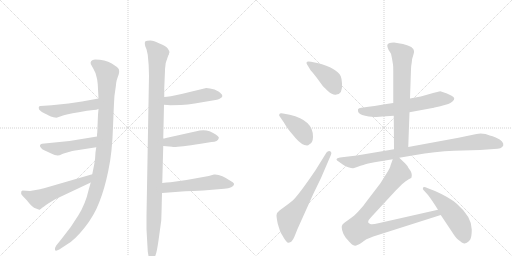
t = 0.00 s
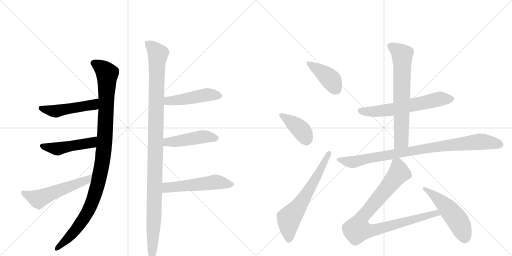
t = 2.49 s
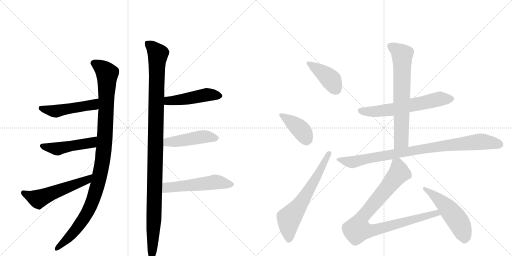
t = 4.97 s
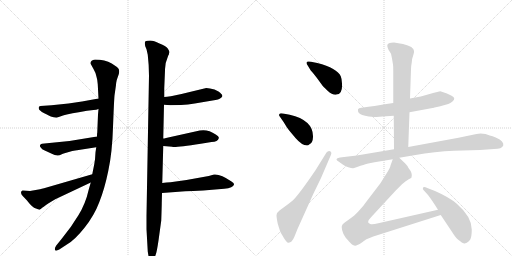
t = 7.46 s
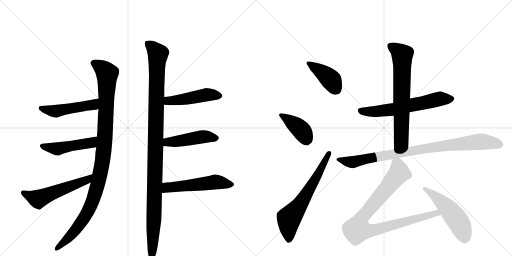
t = 9.94 s
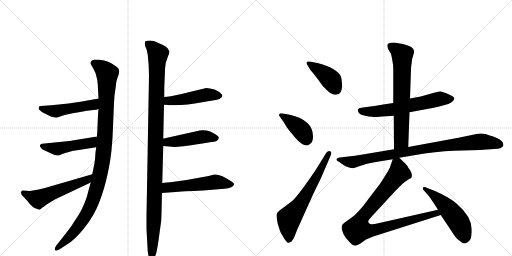
t = 12.43 s

The animated SVG that drew these frames (rendered in a browser with its animation timeline set to each time). Animation: 16 CSS @keyframes rules; one cycle of 12.43 s.

<svg version="1.1" viewBox="0 0 2048 1024" xmlns="http://www.w3.org/2000/svg">
  <g stroke="lightgray" stroke-dasharray="1,1" stroke-width="1" transform="scale(4, 4)">
    <line x1="0" y1="0" x2="256" y2="256"></line>
    <line x1="256" y1="0" x2="0" y2="256"></line>
    <line x1="128" y1="0" x2="128" y2="256"></line>
    <line x1="0" y1="128" x2="256" y2="128"></line>
    <line x1="256" y1="0" x2="512" y2="256"></line>
    <line x1="512" y1="0" x2="256" y2="256"></line>
    <line x1="384" y1="0" x2="384" y2="256"></line>
    <line x1="256" y1="128" x2="512" y2="128"></line>
  </g>
<g transform="scale(1, -1) translate(0, -850)">
   <style type="text/css">
    @keyframes keyframes0 {
      from {
       stroke: black;
       stroke-dashoffset: 1082;
       stroke-width: 128;
       }
       78% {
       animation-timing-function: step-end;
       stroke: black;
       stroke-dashoffset: 0;
       stroke-width: 128;
       }
       to {
       stroke: black;
       stroke-width: 1024;
       }
       }
       #make-me-a-hanzi-animation-0 {
         animation: keyframes0 1.130534s both;
         animation-delay: 0.000000s;
         animation-timing-function: linear;
       }
    @keyframes keyframes1 {
      from {
       stroke: black;
       stroke-dashoffset: 487;
       stroke-width: 128;
       }
       61% {
       animation-timing-function: step-end;
       stroke: black;
       stroke-dashoffset: 0;
       stroke-width: 128;
       }
       to {
       stroke: black;
       stroke-width: 1024;
       }
       }
       #make-me-a-hanzi-animation-1 {
         animation: keyframes1 0.646322s both;
         animation-delay: 1.130534s;
         animation-timing-function: linear;
       }
    @keyframes keyframes2 {
      from {
       stroke: black;
       stroke-dashoffset: 480;
       stroke-width: 128;
       }
       61% {
       animation-timing-function: step-end;
       stroke: black;
       stroke-dashoffset: 0;
       stroke-width: 128;
       }
       to {
       stroke: black;
       stroke-width: 1024;
       }
       }
       #make-me-a-hanzi-animation-2 {
         animation: keyframes2 0.640625s both;
         animation-delay: 1.776855s;
         animation-timing-function: linear;
       }
    @keyframes keyframes3 {
      from {
       stroke: black;
       stroke-dashoffset: 554;
       stroke-width: 128;
       }
       64% {
       animation-timing-function: step-end;
       stroke: black;
       stroke-dashoffset: 0;
       stroke-width: 128;
       }
       to {
       stroke: black;
       stroke-width: 1024;
       }
       }
       #make-me-a-hanzi-animation-3 {
         animation: keyframes3 0.700846s both;
         animation-delay: 2.417480s;
         animation-timing-function: linear;
       }
    @keyframes keyframes4 {
      from {
       stroke: black;
       stroke-dashoffset: 1141;
       stroke-width: 128;
       }
       79% {
       animation-timing-function: step-end;
       stroke: black;
       stroke-dashoffset: 0;
       stroke-width: 128;
       }
       to {
       stroke: black;
       stroke-width: 1024;
       }
       }
       #make-me-a-hanzi-animation-4 {
         animation: keyframes4 1.178548s both;
         animation-delay: 3.118327s;
         animation-timing-function: linear;
       }
    @keyframes keyframes5 {
      from {
       stroke: black;
       stroke-dashoffset: 478;
       stroke-width: 128;
       }
       61% {
       animation-timing-function: step-end;
       stroke: black;
       stroke-dashoffset: 0;
       stroke-width: 128;
       }
       to {
       stroke: black;
       stroke-width: 1024;
       }
       }
       #make-me-a-hanzi-animation-5 {
         animation: keyframes5 0.638997s both;
         animation-delay: 4.296875s;
         animation-timing-function: linear;
       }
    @keyframes keyframes6 {
      from {
       stroke: black;
       stroke-dashoffset: 465;
       stroke-width: 128;
       }
       60% {
       animation-timing-function: step-end;
       stroke: black;
       stroke-dashoffset: 0;
       stroke-width: 128;
       }
       to {
       stroke: black;
       stroke-width: 1024;
       }
       }
       #make-me-a-hanzi-animation-6 {
         animation: keyframes6 0.628418s both;
         animation-delay: 4.935872s;
         animation-timing-function: linear;
       }
    @keyframes keyframes7 {
      from {
       stroke: black;
       stroke-dashoffset: 535;
       stroke-width: 128;
       }
       64% {
       animation-timing-function: step-end;
       stroke: black;
       stroke-dashoffset: 0;
       stroke-width: 128;
       }
       to {
       stroke: black;
       stroke-width: 1024;
       }
       }
       #make-me-a-hanzi-animation-7 {
         animation: keyframes7 0.685384s both;
         animation-delay: 5.564290s;
         animation-timing-function: linear;
       }
    @keyframes keyframes8 {
      from {
       stroke: black;
       stroke-dashoffset: 412;
       stroke-width: 128;
       }
       57% {
       animation-timing-function: step-end;
       stroke: black;
       stroke-dashoffset: 0;
       stroke-width: 128;
       }
       to {
       stroke: black;
       stroke-width: 1024;
       }
       }
       #make-me-a-hanzi-animation-8 {
         animation: keyframes8 0.585286s both;
         animation-delay: 6.249674s;
         animation-timing-function: linear;
       }
    @keyframes keyframes9 {
      from {
       stroke: black;
       stroke-dashoffset: 405;
       stroke-width: 128;
       }
       57% {
       animation-timing-function: step-end;
       stroke: black;
       stroke-dashoffset: 0;
       stroke-width: 128;
       }
       to {
       stroke: black;
       stroke-width: 1024;
       }
       }
       #make-me-a-hanzi-animation-9 {
         animation: keyframes9 0.579590s both;
         animation-delay: 6.834961s;
         animation-timing-function: linear;
       }
    @keyframes keyframes10 {
      from {
       stroke: black;
       stroke-dashoffset: 646;
       stroke-width: 128;
       }
       68% {
       animation-timing-function: step-end;
       stroke: black;
       stroke-dashoffset: 0;
       stroke-width: 128;
       }
       to {
       stroke: black;
       stroke-width: 1024;
       }
       }
       #make-me-a-hanzi-animation-10 {
         animation: keyframes10 0.775716s both;
         animation-delay: 7.414551s;
         animation-timing-function: linear;
       }
    @keyframes keyframes11 {
      from {
       stroke: black;
       stroke-dashoffset: 623;
       stroke-width: 128;
       }
       67% {
       animation-timing-function: step-end;
       stroke: black;
       stroke-dashoffset: 0;
       stroke-width: 128;
       }
       to {
       stroke: black;
       stroke-width: 1024;
       }
       }
       #make-me-a-hanzi-animation-11 {
         animation: keyframes11 0.756999s both;
         animation-delay: 8.190267s;
         animation-timing-function: linear;
       }
    @keyframes keyframes12 {
      from {
       stroke: black;
       stroke-dashoffset: 695;
       stroke-width: 128;
       }
       69% {
       animation-timing-function: step-end;
       stroke: black;
       stroke-dashoffset: 0;
       stroke-width: 128;
       }
       to {
       stroke: black;
       stroke-width: 1024;
       }
       }
       #make-me-a-hanzi-animation-12 {
         animation: keyframes12 0.815592s both;
         animation-delay: 8.947266s;
         animation-timing-function: linear;
       }
    @keyframes keyframes13 {
      from {
       stroke: black;
       stroke-dashoffset: 910;
       stroke-width: 128;
       }
       75% {
       animation-timing-function: step-end;
       stroke: black;
       stroke-dashoffset: 0;
       stroke-width: 128;
       }
       to {
       stroke: black;
       stroke-width: 1024;
       }
       }
       #make-me-a-hanzi-animation-13 {
         animation: keyframes13 0.990560s both;
         animation-delay: 9.762858s;
         animation-timing-function: linear;
       }
    @keyframes keyframes14 {
      from {
       stroke: black;
       stroke-dashoffset: 921;
       stroke-width: 128;
       }
       75% {
       animation-timing-function: step-end;
       stroke: black;
       stroke-dashoffset: 0;
       stroke-width: 128;
       }
       to {
       stroke: black;
       stroke-width: 1024;
       }
       }
       #make-me-a-hanzi-animation-14 {
         animation: keyframes14 0.999512s both;
         animation-delay: 10.753418s;
         animation-timing-function: linear;
       }
    @keyframes keyframes15 {
      from {
       stroke: black;
       stroke-dashoffset: 519;
       stroke-width: 128;
       }
       63% {
       animation-timing-function: step-end;
       stroke: black;
       stroke-dashoffset: 0;
       stroke-width: 128;
       }
       to {
       stroke: black;
       stroke-width: 1024;
       }
       }
       #make-me-a-hanzi-animation-15 {
         animation: keyframes15 0.672363s both;
         animation-delay: 11.752930s;
         animation-timing-function: linear;
       }
</style>
<path d="M 394 414 L 392 392 L 389 319 Q 388 318 388 304 L 385 261 L 382 241 Q 381 214 377 193 L 369 153 L 363 120 L 355 92 Q 342 34 313 -12 Q 285 -59 246 -106 L 225 -132 Q 217 -144 220 -150 Q 223 -156 237 -148 L 269 -127 Q 299 -110 338 -61 Q 377 -12 397 41 Q 418 93 433 166 Q 449 239 452 342 Q 456 445 458 468 L 464 510 Q 464 517 467 530 L 475 553 Q 478 562 476 571 Q 474 580 447 596 Q 420 612 380 612 Q 359 609 363 594 L 374 574 Q 384 557 386 543 Q 390 530 391 513 L 394 456 L 394 414 Z" fill="lightgray"></path> 
<path d="M 274 436 L 206 429 L 162 426 Q 151 425 157 411 Q 166 402 177 397 Q 189 392 195 388 Q 202 383 214 381 Q 227 378 232 381 L 252 388 Q 260 392 315 401 L 348 407 L 374 410 Q 386 410 394 414 C 422 424 424 461 394 456 L 328 444 L 274 436 Z" fill="lightgray"></path> 
<path d="M 388 304 L 278 286 L 168 275 Q 162 274 160 269 Q 159 264 163 260 Q 167 253 179 248 L 205 236 Q 230 222 245 232 Q 252 236 258 237 L 289 246 Q 303 249 308 249 L 385 261 C 415 266 418 309 388 304 Z" fill="lightgray"></path> 
<path d="M 369 153 L 176 97 Q 167 96 160 93 L 120 86 L 90 88 L 85 84 Q 82 75 90 67 L 108 48 Q 129 20 144 16 L 157 11 Q 159 11 161 13 L 163 14 Q 173 23 196 38 L 221 53 L 363 120 C 390 133 398 161 369 153 Z" fill="lightgray"></path> 
<path d="M 657 497 L 660 568 Q 659 596 673 628 Q 676 631 676 636 L 678 641 Q 678 645 671 656 Q 664 666 638 676 Q 615 688 601 688 Q 587 688 582 685 Q 577 682 581 665 L 586 653 L 591 631 Q 596 588 596 548 L 586 -12 L 586 -67 L 591 -156 L 595 -180 Q 598 -197 607 -197 Q 612 -200 616 -189 L 623 -168 Q 627 -159 634 -112 L 645 -32 Q 647 24 647 39 L 648 78 L 649 118 L 653 266 L 653 296 L 656 431 L 657 462 L 657 497 Z" fill="lightgray"></path> 
<path d="M 656 431 L 682 429 L 724 430 Q 752 432 779 436 L 850 448 Q 877 452 883 458 Q 891 462 889 468 Q 889 473 874 484 Q 859 494 840 496 L 825 498 L 726 474 Q 675 462 657 462 C 627 460 626 433 656 431 Z" fill="lightgray"></path> 
<path d="M 653 266 L 689 263 Q 693 258 803 275 L 846 282 Q 872 283 875 297 Q 878 302 863 312 Q 832 334 799 328 L 664 298 Q 656 296 653 296 C 623 291 623 268 653 266 Z" fill="lightgray"></path> 
<path d="M 648 78 L 741 85 Q 750 86 773 86 L 813 88 L 897 95 Q 933 98 936 112 Q 938 117 926 124 Q 882 155 856 152 L 835 146 L 746 130 L 682 121 Q 666 120 649 118 C 619 115 618 76 648 78 Z" fill="lightgray"></path> 
<path d="M 1243 568 Q 1249 562 1267 539 L 1286 513 Q 1291 505 1311.5 486.5 Q 1332 468 1346 472 Q 1371 474 1368 516 Q 1367 536 1363 545 Q 1349 577 1269 598 L 1244 603 Q 1228 606 1226.5 601 Q 1225 596 1229 591 L 1243 568 Z" fill="lightgray"></path> 
<path d="M 1132 396 Q 1119 398 1118 394 Q 1114 389 1119 384 L 1135 361 Q 1147 340 1156 329 L 1182 298 Q 1208 268 1228 268 Q 1233 268 1238 273 Q 1251 278 1252 302 Q 1254 369 1159 391 L 1132 396 Z" fill="lightgray"></path> 
<path d="M 1306 240 L 1262 169 Q 1200 78 1175 52 Q 1169 46 1145 28 L 1118 8 Q 1106 -1 1106 -10.5 Q 1106 -20 1111 -45 Q 1119 -71 1121.5 -77 Q 1124 -83 1135.5 -101.5 Q 1147 -120 1153 -121 Q 1155 -122 1165 -117 Q 1173 -109 1178 -96 L 1190 -66 L 1253 74 L 1284 138 L 1324 231 Q 1328 243 1320 245.5 Q 1312 248 1306 240 Z" fill="lightgray"></path> 
<path d="M 1573 438 L 1533 432 Q 1528 430 1474 423 L 1446 419 Q 1434 418 1432 413 Q 1429 396 1449 390 Q 1459 387 1475 384 Q 1503 382 1506 382 L 1530 384 L 1575 387 L 1638 401 L 1730 418 Q 1731 418 1761 425 L 1793 434 Q 1801 437 1811 445 Q 1825 459 1806.5 467.5 Q 1788 476 1785 477 L 1761 485 L 1736 479 L 1683 464 L 1640 456 L 1573 438 Z" fill="lightgray"></path> 
<path d="M 1572 592 Q 1573 586 1573 568 L 1573 438 L 1575 387 L 1576 253 C 1576 223 1632 232 1633 262 L 1638 401 L 1640 456 L 1644 573 Q 1644 585 1647 600 Q 1648 617 1653 629 Q 1657 640 1656 646 Q 1656 664 1612 674 L 1576 680 Q 1549 680 1549 667 Q 1549 663 1554 651 L 1564 635 L 1568 616 L 1572 592 Z" fill="lightgray"></path> 
<path d="M 1576 253 L 1445 231 Q 1417 227 1401 225 L 1360 220 Q 1333 215 1357 202 L 1371 192 Q 1379 186 1393 181.5 Q 1407 177 1412.5 177.5 Q 1418 178 1442 187 Q 1466 196 1473 196.5 Q 1480 197 1498 201 L 1571 213 L 1597 219 L 1656 229 Q 1743 244 1815 247 L 1920 250 L 1976 254 Q 2008 254 2013 268 Q 2017 285 1985 299 Q 1969 306 1959 308 L 1942 314 Q 1921 319 1906 314 L 1834 299 L 1633 262 L 1576 253 Z" fill="lightgray"></path> 
<path d="M 1571 213 L 1562 188 Q 1561 179 1545 154 L 1521 116 L 1469 48 Q 1455 27 1434 5 Q 1413 -17 1404 -22 L 1379 -40 Q 1370 -47 1369 -50 Q 1365 -54 1368 -69 Q 1371 -84 1383 -101 L 1398 -118 Q 1401 -121 1408 -128 Q 1415 -134 1425 -132 Q 1435 -130 1449 -119 Q 1463 -108 1466 -107 L 1493 -96 L 1763 -10 C 1792 -1 1781 18 1752 11 L 1513 -43 Q 1489 -49 1481 -46 Q 1463 -40 1485 -18 L 1583 88 L 1608 113 Q 1624 128 1635 133 Q 1645 137 1646 140 Q 1652 156 1634 178 Q 1631 186 1621 196 L 1597 219 C 1579 236 1579 236 1571 213 Z" fill="lightgray"></path> 
<path d="M 1763 -10 L 1811 -82 Q 1824 -103 1833 -109 Q 1842 -115 1847 -120 Q 1858 -126 1861 -123 Q 1869 -123 1881 -108 Q 1887 -96 1887 -68 Q 1887 -17 1827 35 Q 1799 60 1740 86 L 1709 98 Q 1696 104 1692 100 Q 1690 94 1694 90 L 1712 70 Q 1729 48 1752 11 L 1763 -10 Z" fill="lightgray"></path> 
      <clipPath id="make-me-a-hanzi-clip-0">
      <path d="M 394 414 L 392 392 L 389 319 Q 388 318 388 304 L 385 261 L 382 241 Q 381 214 377 193 L 369 153 L 363 120 L 355 92 Q 342 34 313 -12 Q 285 -59 246 -106 L 225 -132 Q 217 -144 220 -150 Q 223 -156 237 -148 L 269 -127 Q 299 -110 338 -61 Q 377 -12 397 41 Q 418 93 433 166 Q 449 239 452 342 Q 456 445 458 468 L 464 510 Q 464 517 467 530 L 475 553 Q 478 562 476 571 Q 474 580 447 596 Q 420 612 380 612 Q 359 609 363 594 L 374 574 Q 384 557 386 543 Q 390 530 391 513 L 394 456 L 394 414 Z" fill="lightgray"></path>
      </clipPath>
      <path clip-path="url(#make-me-a-hanzi-clip-0)" d="M 377 598 L 409 577 L 429 555 L 420 302 L 405 178 L 378 68 L 353 7 L 293 -82 L 225 -146 " fill="none" id="make-me-a-hanzi-animation-0" stroke-dasharray="954 1908" stroke-linecap="round"></path>

      <clipPath id="make-me-a-hanzi-clip-1">
      <path d="M 274 436 L 206 429 L 162 426 Q 151 425 157 411 Q 166 402 177 397 Q 189 392 195 388 Q 202 383 214 381 Q 227 378 232 381 L 252 388 Q 260 392 315 401 L 348 407 L 374 410 Q 386 410 394 414 C 422 424 424 461 394 456 L 328 444 L 274 436 Z" fill="lightgray"></path>
      </clipPath>
      <path clip-path="url(#make-me-a-hanzi-clip-1)" d="M 169 415 L 223 405 L 373 431 L 388 449 " fill="none" id="make-me-a-hanzi-animation-1" stroke-dasharray="359 718" stroke-linecap="round"></path>

      <clipPath id="make-me-a-hanzi-clip-2">
      <path d="M 388 304 L 278 286 L 168 275 Q 162 274 160 269 Q 159 264 163 260 Q 167 253 179 248 L 205 236 Q 230 222 245 232 Q 252 236 258 237 L 289 246 Q 303 249 308 249 L 385 261 C 415 266 418 309 388 304 Z" fill="lightgray"></path>
      </clipPath>
      <path clip-path="url(#make-me-a-hanzi-clip-2)" d="M 168 267 L 230 254 L 359 277 L 381 297 " fill="none" id="make-me-a-hanzi-animation-2" stroke-dasharray="352 704" stroke-linecap="round"></path>

      <clipPath id="make-me-a-hanzi-clip-3">
      <path d="M 369 153 L 176 97 Q 167 96 160 93 L 120 86 L 90 88 L 85 84 Q 82 75 90 67 L 108 48 Q 129 20 144 16 L 157 11 Q 159 11 161 13 L 163 14 Q 173 23 196 38 L 221 53 L 363 120 C 390 133 398 161 369 153 Z" fill="lightgray"></path>
      </clipPath>
      <path clip-path="url(#make-me-a-hanzi-clip-3)" d="M 93 79 L 153 54 L 348 130 L 362 149 " fill="none" id="make-me-a-hanzi-animation-3" stroke-dasharray="426 852" stroke-linecap="round"></path>

      <clipPath id="make-me-a-hanzi-clip-4">
      <path d="M 657 497 L 660 568 Q 659 596 673 628 Q 676 631 676 636 L 678 641 Q 678 645 671 656 Q 664 666 638 676 Q 615 688 601 688 Q 587 688 582 685 Q 577 682 581 665 L 586 653 L 591 631 Q 596 588 596 548 L 586 -12 L 586 -67 L 591 -156 L 595 -180 Q 598 -197 607 -197 Q 612 -200 616 -189 L 623 -168 Q 627 -159 634 -112 L 645 -32 Q 647 24 647 39 L 648 78 L 649 118 L 653 266 L 653 296 L 656 431 L 657 462 L 657 497 Z" fill="lightgray"></path>
      </clipPath>
      <path clip-path="url(#make-me-a-hanzi-clip-4)" d="M 588 679 L 632 634 L 607 -188 " fill="none" id="make-me-a-hanzi-animation-4" stroke-dasharray="1013 2026" stroke-linecap="round"></path>

      <clipPath id="make-me-a-hanzi-clip-5">
      <path d="M 656 431 L 682 429 L 724 430 Q 752 432 779 436 L 850 448 Q 877 452 883 458 Q 891 462 889 468 Q 889 473 874 484 Q 859 494 840 496 L 825 498 L 726 474 Q 675 462 657 462 C 627 460 626 433 656 431 Z" fill="lightgray"></path>
      </clipPath>
      <path clip-path="url(#make-me-a-hanzi-clip-5)" d="M 662 454 L 677 446 L 829 472 L 880 467 " fill="none" id="make-me-a-hanzi-animation-5" stroke-dasharray="350 700" stroke-linecap="round"></path>

      <clipPath id="make-me-a-hanzi-clip-6">
      <path d="M 653 266 L 689 263 Q 693 258 803 275 L 846 282 Q 872 283 875 297 Q 878 302 863 312 Q 832 334 799 328 L 664 298 Q 656 296 653 296 C 623 291 623 268 653 266 Z" fill="lightgray"></path>
      </clipPath>
      <path clip-path="url(#make-me-a-hanzi-clip-6)" d="M 660 274 L 675 283 L 817 304 L 865 298 " fill="none" id="make-me-a-hanzi-animation-6" stroke-dasharray="337 674" stroke-linecap="round"></path>

      <clipPath id="make-me-a-hanzi-clip-7">
      <path d="M 648 78 L 741 85 Q 750 86 773 86 L 813 88 L 897 95 Q 933 98 936 112 Q 938 117 926 124 Q 882 155 856 152 L 835 146 L 746 130 L 682 121 Q 666 120 649 118 C 619 115 618 76 648 78 Z" fill="lightgray"></path>
      </clipPath>
      <path clip-path="url(#make-me-a-hanzi-clip-7)" d="M 655 84 L 666 98 L 678 101 L 859 122 L 925 113 " fill="none" id="make-me-a-hanzi-animation-7" stroke-dasharray="407 814" stroke-linecap="round"></path>

      <clipPath id="make-me-a-hanzi-clip-8">
      <path d="M 1243 568 Q 1249 562 1267 539 L 1286 513 Q 1291 505 1311.5 486.5 Q 1332 468 1346 472 Q 1371 474 1368 516 Q 1367 536 1363 545 Q 1349 577 1269 598 L 1244 603 Q 1228 606 1226.5 601 Q 1225 596 1229 591 L 1243 568 Z" fill="lightgray"></path>
      </clipPath>
      <path clip-path="url(#make-me-a-hanzi-clip-8)" d="M 1232 597 L 1314 540 L 1345 493 " fill="none" id="make-me-a-hanzi-animation-8" stroke-dasharray="284 568" stroke-linecap="round"></path>

      <clipPath id="make-me-a-hanzi-clip-9">
      <path d="M 1132 396 Q 1119 398 1118 394 Q 1114 389 1119 384 L 1135 361 Q 1147 340 1156 329 L 1182 298 Q 1208 268 1228 268 Q 1233 268 1238 273 Q 1251 278 1252 302 Q 1254 369 1159 391 L 1132 396 Z" fill="lightgray"></path>
      </clipPath>
      <path clip-path="url(#make-me-a-hanzi-clip-9)" d="M 1126 390 L 1204 331 L 1226 285 " fill="none" id="make-me-a-hanzi-animation-9" stroke-dasharray="277 554" stroke-linecap="round"></path>

      <clipPath id="make-me-a-hanzi-clip-10">
      <path d="M 1306 240 L 1262 169 Q 1200 78 1175 52 Q 1169 46 1145 28 L 1118 8 Q 1106 -1 1106 -10.5 Q 1106 -20 1111 -45 Q 1119 -71 1121.5 -77 Q 1124 -83 1135.5 -101.5 Q 1147 -120 1153 -121 Q 1155 -122 1165 -117 Q 1173 -109 1178 -96 L 1190 -66 L 1253 74 L 1284 138 L 1324 231 Q 1328 243 1320 245.5 Q 1312 248 1306 240 Z" fill="lightgray"></path>
      </clipPath>
      <path clip-path="url(#make-me-a-hanzi-clip-10)" d="M 1156 -109 L 1156 -24 L 1204 37 L 1315 236 " fill="none" id="make-me-a-hanzi-animation-10" stroke-dasharray="518 1036" stroke-linecap="round"></path>

      <clipPath id="make-me-a-hanzi-clip-11">
      <path d="M 1573 438 L 1533 432 Q 1528 430 1474 423 L 1446 419 Q 1434 418 1432 413 Q 1429 396 1449 390 Q 1459 387 1475 384 Q 1503 382 1506 382 L 1530 384 L 1575 387 L 1638 401 L 1730 418 Q 1731 418 1761 425 L 1793 434 Q 1801 437 1811 445 Q 1825 459 1806.5 467.5 Q 1788 476 1785 477 L 1761 485 L 1736 479 L 1683 464 L 1640 456 L 1573 438 Z" fill="lightgray"></path>
      </clipPath>
      <path clip-path="url(#make-me-a-hanzi-clip-11)" d="M 1443 408 L 1503 404 L 1551 409 L 1759 454 L 1805 455 " fill="none" id="make-me-a-hanzi-animation-11" stroke-dasharray="495 990" stroke-linecap="round"></path>

      <clipPath id="make-me-a-hanzi-clip-12">
      <path d="M 1572 592 Q 1573 586 1573 568 L 1573 438 L 1575 387 L 1576 253 C 1576 223 1632 232 1633 262 L 1638 401 L 1640 456 L 1644 573 Q 1644 585 1647 600 Q 1648 617 1653 629 Q 1657 640 1656 646 Q 1656 664 1612 674 L 1576 680 Q 1549 680 1549 667 Q 1549 663 1554 651 L 1564 635 L 1568 616 L 1572 592 Z" fill="lightgray"></path>
      </clipPath>
      <path clip-path="url(#make-me-a-hanzi-clip-12)" d="M 1560 666 L 1609 629 L 1605 287 L 1582 260 " fill="none" id="make-me-a-hanzi-animation-12" stroke-dasharray="567 1134" stroke-linecap="round"></path>

      <clipPath id="make-me-a-hanzi-clip-13">
      <path d="M 1576 253 L 1445 231 Q 1417 227 1401 225 L 1360 220 Q 1333 215 1357 202 L 1371 192 Q 1379 186 1393 181.5 Q 1407 177 1412.5 177.5 Q 1418 178 1442 187 Q 1466 196 1473 196.5 Q 1480 197 1498 201 L 1571 213 L 1597 219 L 1656 229 Q 1743 244 1815 247 L 1920 250 L 1976 254 Q 2008 254 2013 268 Q 2017 285 1985 299 Q 1969 306 1959 308 L 1942 314 Q 1921 319 1906 314 L 1834 299 L 1633 262 L 1576 253 Z" fill="lightgray"></path>
      </clipPath>
      <path clip-path="url(#make-me-a-hanzi-clip-13)" d="M 1355 212 L 1410 202 L 1690 254 L 1905 282 L 1930 284 L 2000 272 " fill="none" id="make-me-a-hanzi-animation-13" stroke-dasharray="782 1564" stroke-linecap="round"></path>

      <clipPath id="make-me-a-hanzi-clip-14">
      <path d="M 1571 213 L 1562 188 Q 1561 179 1545 154 L 1521 116 L 1469 48 Q 1455 27 1434 5 Q 1413 -17 1404 -22 L 1379 -40 Q 1370 -47 1369 -50 Q 1365 -54 1368 -69 Q 1371 -84 1383 -101 L 1398 -118 Q 1401 -121 1408 -128 Q 1415 -134 1425 -132 Q 1435 -130 1449 -119 Q 1463 -108 1466 -107 L 1493 -96 L 1763 -10 C 1792 -1 1781 18 1752 11 L 1513 -43 Q 1489 -49 1481 -46 Q 1463 -40 1485 -18 L 1583 88 L 1608 113 Q 1624 128 1635 133 Q 1645 137 1646 140 Q 1652 156 1634 178 Q 1631 186 1621 196 L 1597 219 C 1579 236 1579 236 1571 213 Z" fill="lightgray"></path>
      </clipPath>
      <path clip-path="url(#make-me-a-hanzi-clip-14)" d="M 1593 207 L 1596 158 L 1448 -21 L 1431 -67 L 1460 -73 L 1493 -71 L 1745 -2 L 1754 -8 " fill="none" id="make-me-a-hanzi-animation-14" stroke-dasharray="793 1586" stroke-linecap="round"></path>

      <clipPath id="make-me-a-hanzi-clip-15">
      <path d="M 1763 -10 L 1811 -82 Q 1824 -103 1833 -109 Q 1842 -115 1847 -120 Q 1858 -126 1861 -123 Q 1869 -123 1881 -108 Q 1887 -96 1887 -68 Q 1887 -17 1827 35 Q 1799 60 1740 86 L 1709 98 Q 1696 104 1692 100 Q 1690 94 1694 90 L 1712 70 Q 1729 48 1752 11 L 1763 -10 Z" fill="lightgray"></path>
      </clipPath>
      <path clip-path="url(#make-me-a-hanzi-clip-15)" d="M 1696 96 L 1753 54 L 1807 -1 L 1845 -58 L 1858 -103 " fill="none" id="make-me-a-hanzi-animation-15" stroke-dasharray="391 782" stroke-linecap="round"></path>

</g>
</svg>
